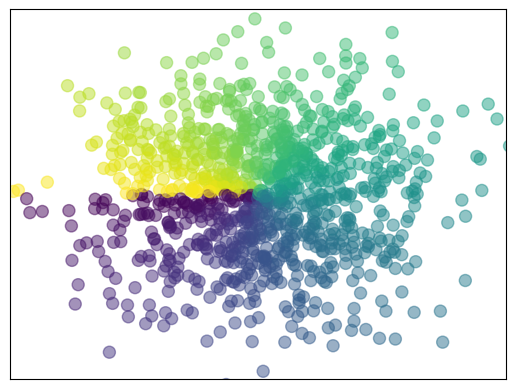

Write Python code to recreate this figure.
import matplotlib.pyplot as plt
import numpy as np

n = 1024
# 生成随机数
X = np.random.normal(0, 1, n)
Y = np.random.normal(0, 1, n)

# for color value颜色的公式
T = np.arctan2(Y, X)

# 写入绘制散点图的参数
plt.scatter(X, Y, c=T, s=75, alpha=0.5)

# 设置查看坐标范围大小
plt.xlim((-3, 3))
plt.ylim((-3, 3))

# 去除边框的刻度,就是参数设置为空
plt.xticks(())
plt.yticks(())

plt.show()

